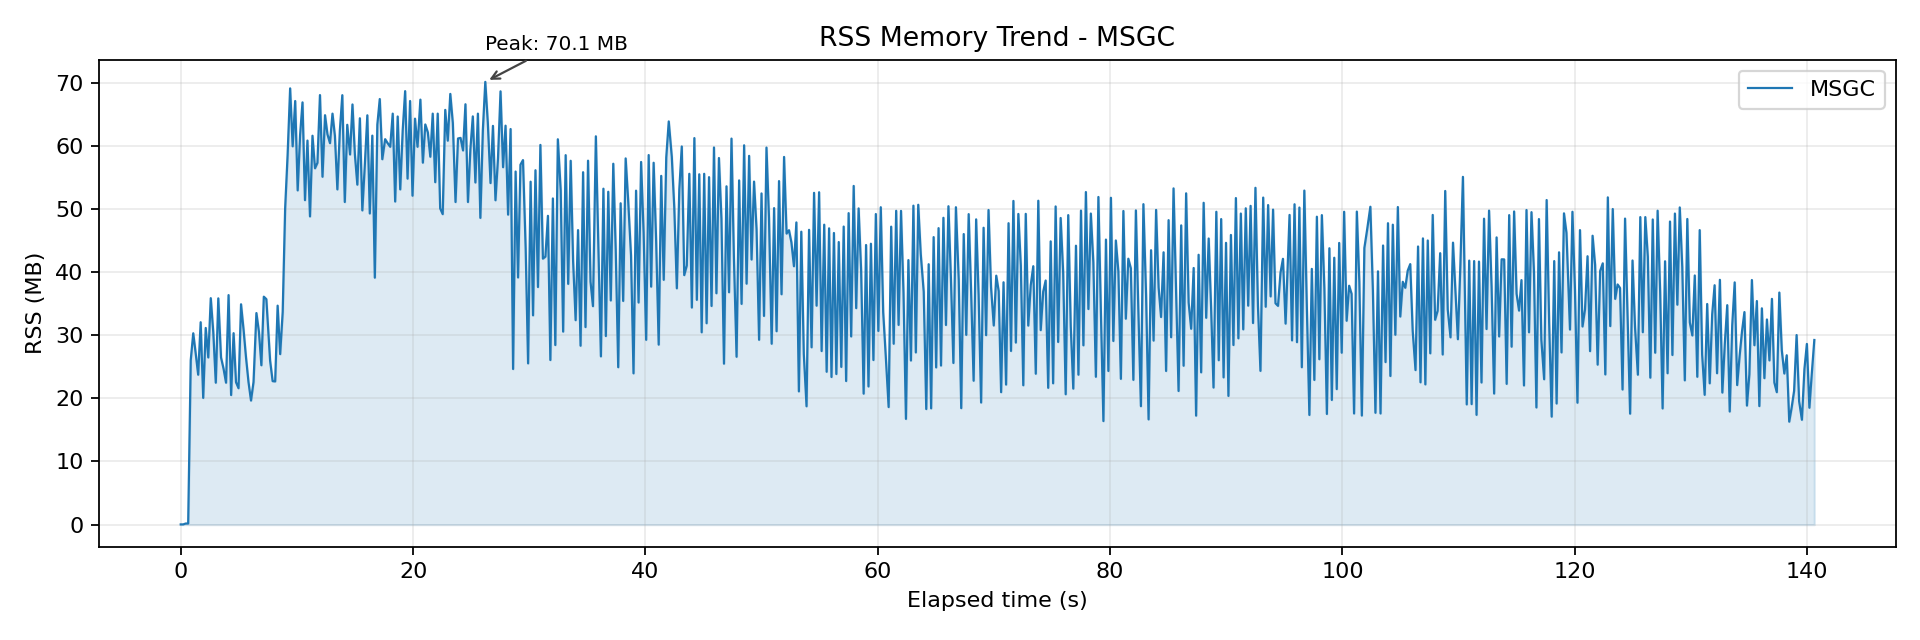

Values plotted in this chart, from the file beside it:
wall_time_iso, wall_epoch_ms, elapsed_ms, rss_kb, rss_mb, cpu_pct
2026-04-07T00:04:17.228, 1775491457228, 0.158, 32, 0.031, 0.000
2026-04-07T00:04:17.444, 1775491457444, 215.9, 32, 0.031, 0.000
2026-04-07T00:04:17.652, 1775491457652, 424.3, 176, 0.172, 0.300
2026-04-07T00:04:17.869, 1775491457869, 641, 176, 0.172, 0.100
2026-04-07T00:04:18.089, 1775491458089, 860.6, 26656, 26.03, 44.8
2026-04-07T00:04:18.305, 1775491458305, 1077, 31040, 30.31, 91.8
2026-04-07T00:04:18.519, 1775491458519, 1291, 27728, 27.08, 102.3
2026-04-07T00:04:18.729, 1775491458729, 1501, 24320, 23.75, 113.1
2026-04-07T00:04:18.944, 1775491458944, 1716, 32832, 32.06, 117.8
2026-04-07T00:04:19.162, 1775491459162, 1934, 20560, 20.08, 119.7
2026-04-07T00:04:19.379, 1775491459379, 2151, 31904, 31.16, 121.2
2026-04-07T00:04:19.598, 1775491459598, 2370, 27120, 26.48, 119.1
2026-04-07T00:04:19.813, 1775491459813, 2585, 36736, 35.88, 118.8
2026-04-07T00:04:20.031, 1775491460031, 2802, 31216, 30.48, 118.4
2026-04-07T00:04:20.245, 1775491460245, 3017, 23024, 22.48, 120.6
2026-04-07T00:04:20.462, 1775491460462, 3233, 36704, 35.84, 119.6
2026-04-07T00:04:20.696, 1775491460696, 3468, 27120, 26.48, 121
2026-04-07T00:04:20.913, 1775491460913, 3685, 25296, 24.7, 121.2
2026-04-07T00:04:21.127, 1775491461127, 3899, 23024, 22.48, 121.7
2026-04-07T00:04:21.346, 1775491461346, 4117, 37232, 36.36, 121.1
2026-04-07T00:04:21.563, 1775491461563, 4335, 21024, 20.53, 121.2
2026-04-07T00:04:21.777, 1775491461777, 4549, 31056, 30.33, 121.5
2026-04-07T00:04:21.986, 1775491461986, 4758, 23104, 22.56, 120.4
2026-04-07T00:04:22.203, 1775491462203, 4974, 22128, 21.61, 119.8
2026-04-07T00:04:22.419, 1775491462419, 5191, 35744, 34.91, 120.3
2026-04-07T00:04:22.636, 1775491462636, 5408, 31648, 30.91, 121.3
2026-04-07T00:04:22.844, 1775491462844, 5616, 27184, 26.55, 121.4
2026-04-07T00:04:23.061, 1775491463061, 5833, 23136, 22.59, 120.3
2026-04-07T00:04:23.276, 1775491463276, 6048, 20128, 19.66, 121.1
2026-04-07T00:04:23.494, 1775491463494, 6266, 23136, 22.59, 121.6
2026-04-07T00:04:23.742, 1775491463742, 6514, 34320, 33.52, 122.1
2026-04-07T00:04:23.961, 1775491463961, 6732, 31280, 30.55, 121.1
2026-04-07T00:04:24.170, 1775491464170, 6942, 25856, 25.25, 120.7
2026-04-07T00:04:24.380, 1775491464380, 7152, 36976, 36.11, 120.8
2026-04-07T00:04:24.598, 1775491464598, 7370, 36576, 35.72, 86.9
2026-04-07T00:04:24.921, 1775491464921, 7693, 26608, 25.98, 96.1
2026-04-07T00:04:25.138, 1775491465138, 7910, 23280, 22.73, 106.1
2026-04-07T00:04:25.357, 1775491465357, 8129, 23232, 22.69, 115.8
2026-04-07T00:04:25.569, 1775491465569, 8341, 35520, 34.69, 118.9
2026-04-07T00:04:25.787, 1775491465787, 8559, 27664, 27.02, 120.3
2026-04-07T00:04:26.005, 1775491466005, 8777, 34496, 33.69, 120.6
2026-04-07T00:04:26.216, 1775491466216, 8987, 51312, 50.11, 139.7
2026-04-07T00:04:26.428, 1775491466428, 9199, 59952, 58.55, 155.4
2026-04-07T00:04:26.645, 1775491466645, 9417, 70768, 69.11, 154.2
2026-04-07T00:04:26.863, 1775491466863, 9634, 61376, 59.94, 161.3
2026-04-07T00:04:27.080, 1775491467080, 9852, 68720, 67.11, 164.2
2026-04-07T00:04:27.294, 1775491467294, 10066, 54224, 52.95, 164
2026-04-07T00:04:27.502, 1775491467502, 10274, 63184, 61.7, 166.6
2026-04-07T00:04:27.711, 1775491467711, 10483, 68496, 66.89, 167
2026-04-07T00:04:27.922, 1775491467922, 10694, 52640, 51.41, 166.2
2026-04-07T00:04:28.136, 1775491468136, 10908, 62304, 60.84, 165.1
2026-04-07T00:04:28.354, 1775491468354, 11126, 50000, 48.83, 165.8
2026-04-07T00:04:28.569, 1775491468569, 11341, 63088, 61.61, 160.3
2026-04-07T00:04:28.786, 1775491468786, 11558, 57808, 56.45, 160.7
2026-04-07T00:04:28.995, 1775491468995, 11767, 58688, 57.31, 165.9
2026-04-07T00:04:29.213, 1775491469213, 11985, 69680, 68.05, 164.7
2026-04-07T00:04:29.431, 1775491469431, 12203, 56432, 55.11, 168.1
2026-04-07T00:04:29.649, 1775491469649, 12421, 66416, 64.86, 163.8
2026-04-07T00:04:29.859, 1775491469859, 12631, 63312, 61.83, 162.5
2026-04-07T00:04:30.076, 1775491470076, 12848, 61888, 60.44, 166.2
... 592 more rows
